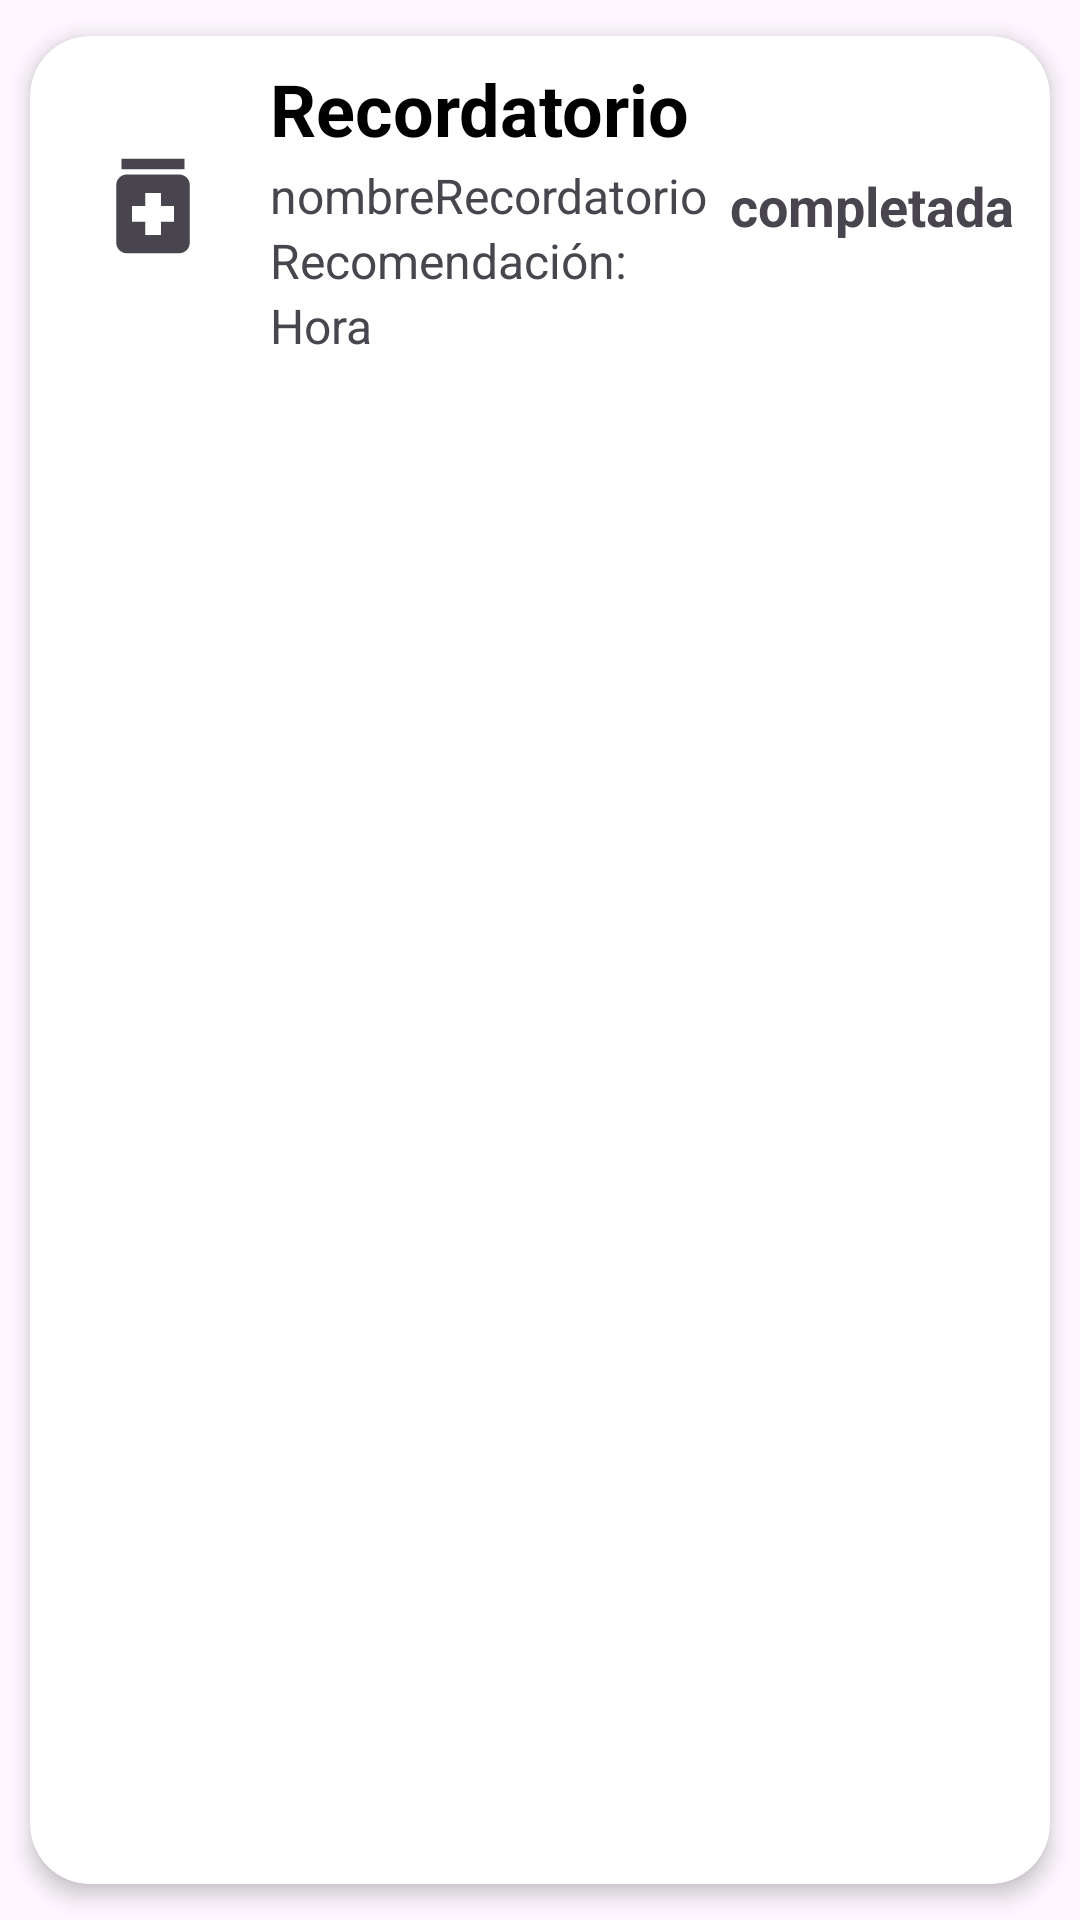

Write the Android layout XML for this screen, with the resource values it uses.
<!-- AndroidManifest.xml: application theme Theme.Proyecto_MedicPro_Grupo2 -->
<!-- res/layout/list_element_med.xml -->
<?xml version="1.0" encoding="utf-8"?>
<androidx.cardview.widget.CardView xmlns:android="http://schemas.android.com/apk/res/android"
    xmlns:app="http://schemas.android.com/apk/res-auto"
    android:id="@+id/cv"
    android:layout_width="match_parent"
    android:layout_height="wrap_content"
    android:animateLayoutChanges="true"
    android:visibility="visible"
    app:cardCornerRadius="20dp"
    app:cardElevation="4dp"
    app:cardUseCompatPadding="true">

    <LinearLayout
        android:layout_width="match_parent"
        android:layout_height="wrap_content"
        android:animateLayoutChanges="true"
        android:orientation="vertical"
        android:visibility="visible">

        <RelativeLayout
            android:layout_width="match_parent"
            android:layout_height="wrap_content"
            android:orientation="horizontal"
            android:padding="6dp">

            <ImageView
                android:id="@+id/iconImageView"
                android:layout_width="70dp"
                android:layout_height="70dp"
                android:layout_alignParentStart="true"
                android:layout_alignParentLeft="true"
                android:layout_centerVertical="true"
                android:layout_gravity="center"
                android:paddingLeft="14dp"
                android:paddingRight="14dp"
                android:src="@drawable/ic_med"></ImageView>

            <LinearLayout
                android:layout_width="wrap_content"
                android:layout_height="wrap_content"
                android:layout_alignParentTop="true"
                android:layout_marginStart="4dp"
                android:layout_marginLeft="4dp"
                android:layout_marginTop="2dp"
                android:layout_toEndOf="@+id/iconImageView"
                android:layout_toRightOf="@+id/iconImageView"
                android:orientation="vertical">

                <TextView
                    android:id="@+id/txtMedName"
                    android:layout_width="match_parent"
                    android:layout_height="wrap_content"
                    android:layout_marginBottom="2dp"
                    android:layout_toEndOf="@+id/iconImageView"
                    android:text="Recordatorio"
                    android:textColor="@color/black"
                    android:textSize="24sp"
                    android:textStyle="bold"></TextView>

                <TextView
                    android:id="@+id/txtMedDosis"
                    android:layout_width="match_parent"
                    android:layout_height="wrap_content"
                    android:text="nombreRecordatorio"
                    android:textSize="16sp"></TextView>

                <TextView
                    android:id="@+id/txtRecomendacion"
                    android:layout_width="match_parent"
                    android:layout_height="wrap_content"
                    android:text="Recomendación:"
                    android:textSize="16sp"></TextView>
                <TextView
                    android:id="@+id/txtRecomendacionDesc"
                    android:layout_width="match_parent"
                    android:layout_height="wrap_content"
                    android:text="Hora"
                    android:textSize="16sp"></TextView>
            </LinearLayout>

            <TextView
                android:id="@+id/txtPorcentaje"
                android:layout_width="wrap_content"
                android:layout_height="wrap_content"
                android:layout_alignParentEnd="true"
                android:layout_alignParentRight="true"
                android:layout_centerVertical="true"
                android:layout_marginEnd="6dp"
                android:layout_marginRight="6dp"
                android:text="completada"
                android:textSize="18sp"
                android:textStyle="bold" />
        </RelativeLayout>
    </LinearLayout>

</androidx.cardview.widget.CardView>
<!-- resources referenced by this layout -->
<resources>
  <!-- drawable ic_med (drawable) -->
  <vector xmlns:android="http://schemas.android.com/apk/res/android"
      android:width="24dp"
      android:height="24dp"
      android:viewportWidth="24"
      android:viewportHeight="24"
      android:tint="?attr/colorControlNormal">
      <path
          android:fillColor="@android:color/white"
          android:pathData="M6,3h12v2h-12z"/>
      <path
          android:fillColor="@android:color/white"
          android:pathData="M17,6H7C5.9,6 5,6.9 5,8v11c0,1.1 0.9,2 2,2h10c1.1,0 2,-0.9 2,-2V8C19,6.9 18.1,6 17,6zM16,15h-2.5v2.5h-3V15H8v-3h2.5V9.5h3V12H16V15z"/>
  </vector>
  <style name="Theme.Proyecto_MedicPro_Grupo2" parent="Base.Theme.Proyecto_MedicPro_Grupo2" />
  <style name="Base.Theme.Proyecto_MedicPro_Grupo2" parent="Theme.Material3.DayNight.NoActionBar">
          
          
      </style>
  <!-- not gathered from this repository: default colours our renderer supplied (Android Studio template values) -->
  <color name="black">#FF000000</color>
</resources>
